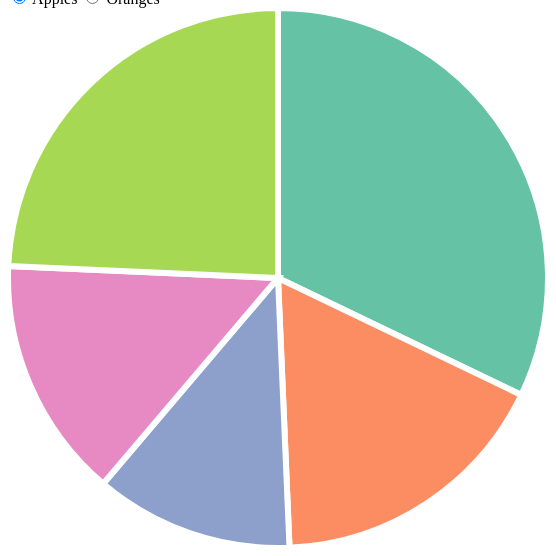
D3 v5 page, settled after 480 driven frames (8 s of simulated time); the page loaded 1 data file(s).


        window.dataLayer = window.dataLayer || [];
        function gtag(){dataLayer.push(arguments);}
        gtag('js', new Date());

        gtag('config', 'UA-129420929-1');
    

                const width = 540;
                const height = 540;
                const radius = Math.min(width, height) / 2;
            
                const svg = d3.select("#chart-area")
                    .append("svg")
                        .attr("width", width)
                        .attr("height", height)
                    .append("g")
                        .attr("transform", `translate(${width / 2}, ${height / 2})`);
            
                const color = d3.scaleOrdinal(["#66c2a5","#fc8d62","#8da0cb",
                     "#e78ac3","#a6d854","#ffd92f"]);
            
                const pie = d3.pie()
                    .value(d => d.count)
                    .sort(null);
            
                const arc = d3.arc()
                    .innerRadius(0)
                    .outerRadius(radius);
            
                function type(d) {
                    d.apples = Number(d.apples);
                    d.oranges = Number(d.oranges);
                    return d;
                }
            
                function arcTween(a) {
                    const i = d3.interpolate(this._current, a);
                    this._current = i(1);
                    return (t) => arc(i(t));
                }
              
                d3.json("data.json", type).then(data => {  
                    d3.selectAll("input")
                        .on("change", update);
            
                    function update(val = this.value) {
                        // Join new data
                        const path = svg.selectAll("path")
                            .data(pie(data[val]));
            
                        // Update existing arcs
                        path.transition().duration(200).attrTween("d", arcTween);
            
                        // Enter new arcs
                        path.enter().append("path")
                            .attr("fill", (d, i) => color(i))
                            .attr("d", arc)
                            .attr("stroke", "white")
                            .attr("stroke-width", "6px")
                            .each(function(d) { this._current = d; });
                    }
            
                    update("apples");
                });
            

        document.getElementById("date").innerHTML = document.lastModified;
    

### data: data.json
{
 "apples": [
  {
   "region": "North",
   "count": "53245"
  },
  {
   "region": "South",
   "count": "28479"
  },
  {
   "region": "East",
   "count": "19697"
  },
  {
   "region": "West",
   "count": "24037"
  },
  {
   "region": "Central",
   "count": "40245"
  }
 ],
 "oranges": [
  {
   "region": "North",
   "count": "200"
  },
  {
   "region": "South",
   "count": "200"
  },
  {
   "region": "East",
   "count": "200"
  },
  {
   "region": "West",
   "count": "200"
  },
  {
   "region": "Central",
   "count": "200"
  }
 ]
}